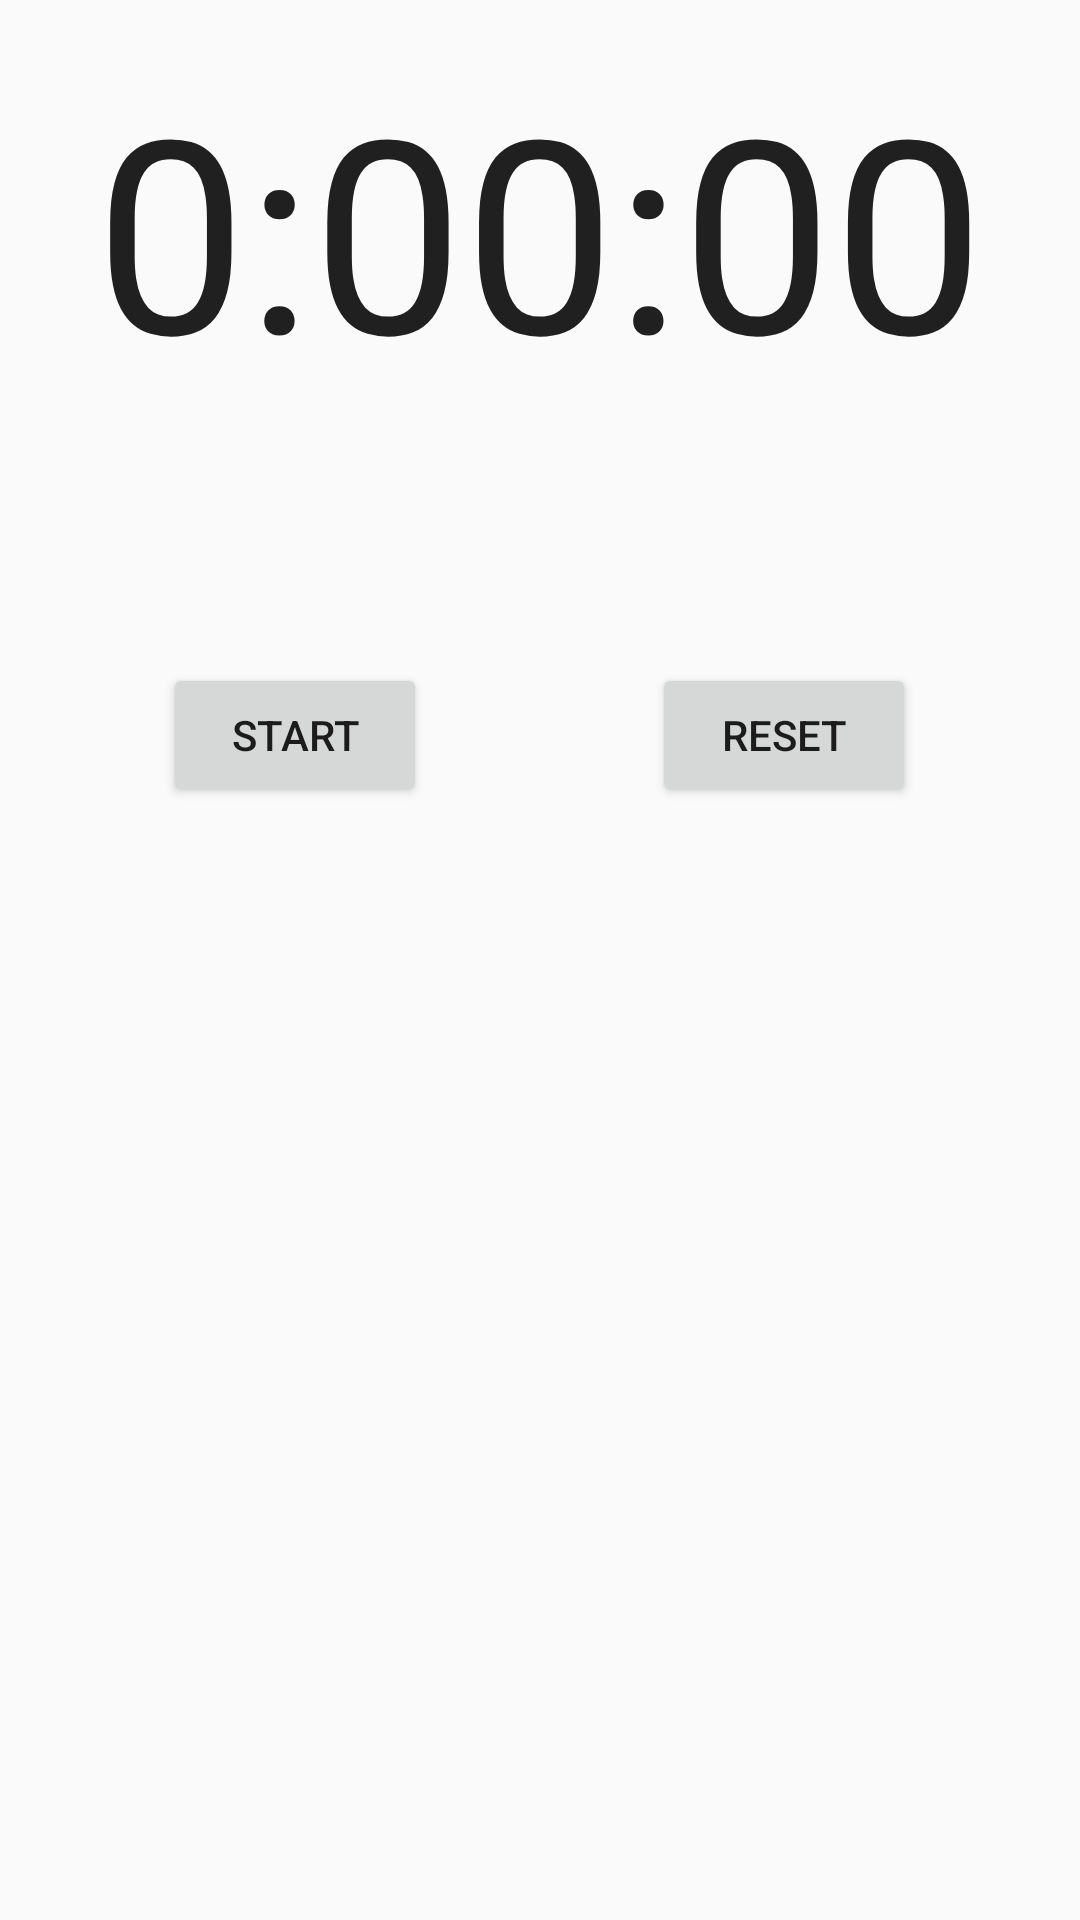

Reconstruct the res/layout file that produces this screen, plus the resources it refers to.
<!-- AndroidManifest.xml: application theme Theme.HFAD07FragmentsWorkout -->
<!-- res/layout/fragment_stopwatch.xml -->
<?xml version="1.0" encoding="utf-8"?>
<RelativeLayout xmlns:android="http://schemas.android.com/apk/res/android"
    xmlns:tools="http://schemas.android.com/tools"
    android:layout_width="match_parent"
    android:layout_height="match_parent"
    android:paddingBottom="16dp"
    android:paddingLeft="16dp"
    android:paddingRight="16dp"
    android:paddingTop="16dp"
    tools:context="local.hfad.hfad07fragmentsworkout.StopwatchFragment">

    <TextView
        android:id="@+id/time_view"
        android:layout_width="wrap_content"
        android:layout_height="wrap_content"
        android:layout_alignParentTop="true"
        android:layout_centerHorizontal="true"
        android:layout_marginTop="0dp"
        android:text="@string/start_time"
        android:textAppearance="?android:attr/textAppearanceLarge"
        android:textSize="90sp" />

    <View
        android:id="@+id/green_bulb_view"
        android:layout_width="75dp"
        android:layout_height="75dp"
        android:layout_below="@+id/time_view"
        android:layout_alignLeft="@+id/time_view"
        android:layout_alignStart="@+id/time_view"
        android:background="@color/grey" />

    <View
        android:id="@+id/yellow_bulb_view"
        android:layout_width="75dp"
        android:layout_height="75dp"
        android:layout_below="@+id/time_view"
        android:layout_centerHorizontal="true"
        android:background="@color/grey" />

    <View
        android:id="@+id/red_bulb_view"
        android:layout_width="75dp"
        android:layout_height="75dp"
        android:orientation="horizontal"
        android:layout_below="@+id/time_view"
        android:layout_alignEnd="@+id/time_view"
        android:background="@color/grey" />

    <Button
        android:id="@+id/start_stop_button"
        android:layout_width="wrap_content"
        android:layout_height="wrap_content"
        android:layout_below="@+id/yellow_bulb_view"
        android:layout_toStartOf="@+id/yellow_bulb_view"
        android:layout_marginTop="10dp"
        android:text="@string/start" />

    <Button
        android:id="@+id/reset_button"
        android:layout_width="wrap_content"
        android:layout_height="wrap_content"
        android:layout_below="@+id/yellow_bulb_view"
        android:layout_toEndOf="@+id/yellow_bulb_view"
        android:layout_marginTop="10dp"
        android:text="@string/reset" />

</RelativeLayout>
<!-- resources referenced by this layout -->
<resources>
  <string name="reset">Reset</string>
  <string name="start">Start</string>
  <string name="start_time">0:00:00</string>
  <style name="Theme.HFAD07FragmentsWorkout" parent="Theme.AppCompat.Light.DarkActionBar">
          
          <item name="colorPrimary">@color/purple_500</item>
          <item name="colorPrimaryDark">@color/purple_700</item>
          <item name="colorAccent">@color/teal_200</item>
          
      </style>
  <!-- not gathered from this repository: default colours our renderer supplied (Android Studio template values) -->
  <color name="purple_500">#FF6200EE</color>
  <color name="purple_700">#FF3700B3</color>
  <color name="teal_200">#FF03DAC5</color>
</resources>
